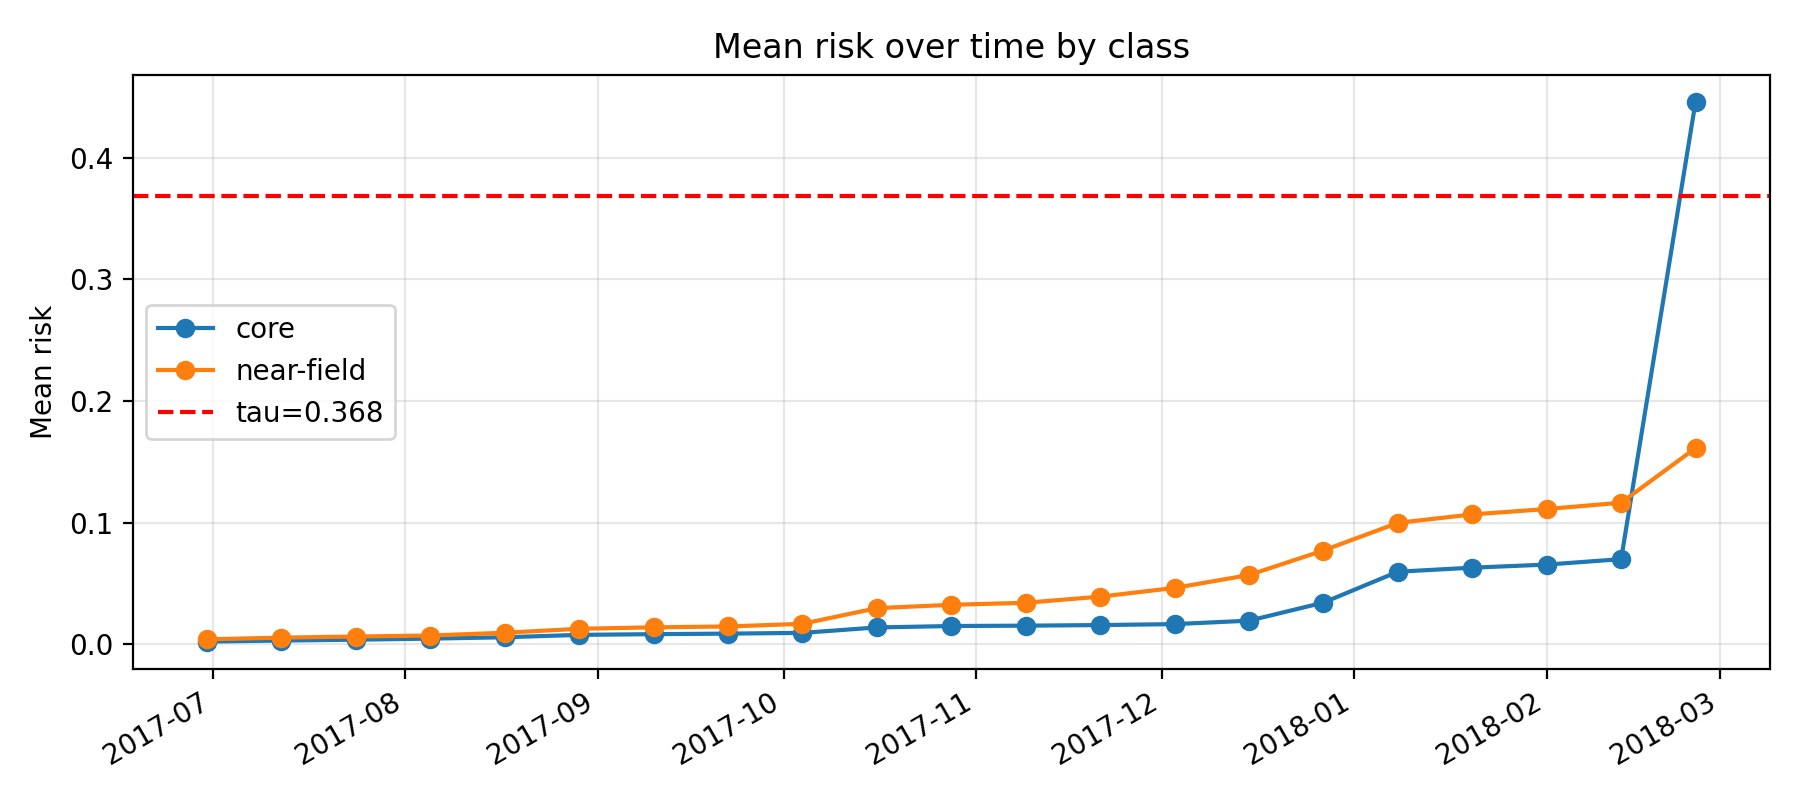

Data behind this chart, as committed beside it:
k, epoch_col, epoch_date, core_mean_risk, near_mean_risk, far_mean_risk, gap_core_minus_near, gap_ci_lo, gap_ci_hi, is_near_event_window
11, D20170630, 2017-06-30, 0.002371, 0.004207, 0.005103, -0.001835, -0.00356, 0.0001635, 0
12, D20170712, 2017-07-12, 0.003186, 0.005596, 0.006299, -0.00241, -0.004443, 0.0001411, 0
13, D20170724, 2017-07-24, 0.003907, 0.006518, 0.007644, -0.002611, -0.00475, -0.000476, 0
14, D20170805, 2017-08-05, 0.004784, 0.007342, 0.009186, -0.002558, -0.004731, -8.059269748629048e-06, 0
15, D20170817, 2017-08-17, 0.005905, 0.009617, 0.01156, -0.003711, -0.00644, -0.001559, 0
16, D20170829, 2017-08-29, 0.007856, 0.01287, 0.0141, -0.005014, -0.007791, -0.002325, 0
17, D20170910, 2017-09-10, 0.008453, 0.01407, 0.01522, -0.005613, -0.008226, -0.002748, 0
18, D20170922, 2017-09-22, 0.00888, 0.01476, 0.01644, -0.005884, -0.008859, -0.003023, 0
19, D20171004, 2017-10-04, 0.009513, 0.01697, 0.01917, -0.007455, -0.01015, -0.00418, 0
20, D20171016, 2017-10-16, 0.01397, 0.02982, 0.03522, -0.01585, -0.02066, -0.01089, 0
21, D20171028, 2017-10-28, 0.01514, 0.03255, 0.03728, -0.01742, -0.02272, -0.01195, 0
22, D20171109, 2017-11-09, 0.01543, 0.03424, 0.0381, -0.01881, -0.02372, -0.01275, 0
23, D20171121, 2017-11-21, 0.01592, 0.03927, 0.04005, -0.02335, -0.02851, -0.01711, 0
24, D20171203, 2017-12-03, 0.01669, 0.04643, 0.0427, -0.02974, -0.03526, -0.0234, 0
25, D20171215, 2017-12-15, 0.01953, 0.05701, 0.0472, -0.03748, -0.04432, -0.02907, 0
26, D20171227, 2017-12-27, 0.03436, 0.07718, 0.058, -0.04281, -0.05446, -0.03228, 1
27, D20180108, 2018-01-08, 0.05976, 0.09989, 0.07316, -0.04013, -0.0534, -0.02606, 1
28, D20180120, 2018-01-20, 0.06307, 0.1068, 0.07501, -0.04374, -0.05842, -0.03, 1
29, D20180201, 2018-02-01, 0.0656, 0.1113, 0.07632, -0.04565, -0.06155, -0.03161, 1
30, D20180213, 2018-02-13, 0.07006, 0.1164, 0.08055, -0.04638, -0.06215, -0.03146, 1
31, D20180225, 2018-02-25, 0.4459, 0.1613, 0.1007, 0.2846, 0.2505, 0.318, 0
